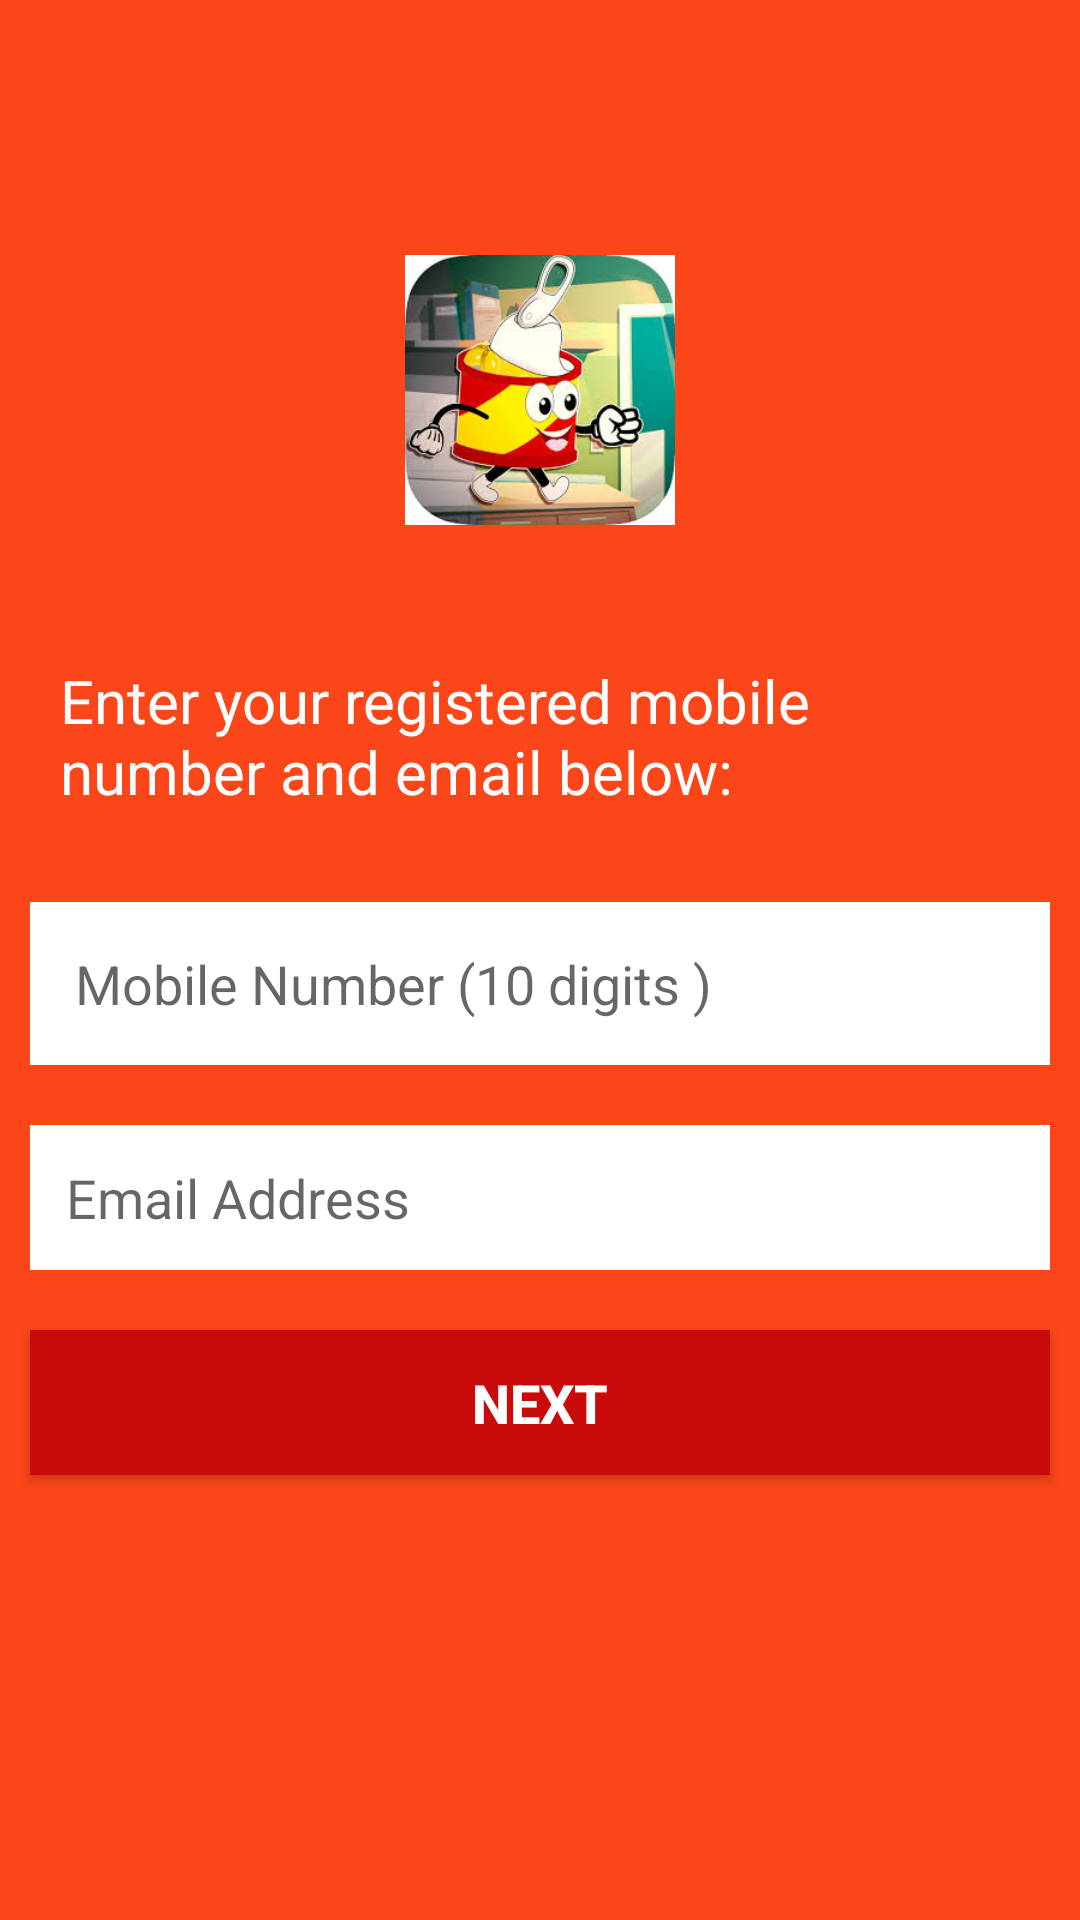

Here is an Android app screen rendered from its layout file. Give the layout XML and the strings, colors and styles it references.
<!-- AndroidManifest.xml: application theme AppTheme -->
<!-- res/layout/activity_forgot_password.xml -->
<?xml version="1.0" encoding="utf-8"?>
<RelativeLayout xmlns:android="http://schemas.android.com/apk/res/android"
    android:layout_width="match_parent"
    android:layout_height="match_parent"
    android:background="@color/backgroundColor"
    android:id="@+id/rlContentMain">
    <ImageView
        android:id="@+id/imgFoodIcon1"
        android:layout_width="100dp"
        android:layout_height="100dp"
        android:layout_centerHorizontal="true"
        android:src="@drawable/foodpic"
        android:layout_marginTop="80dp"
        android:layout_marginBottom="20dp"
        android:padding="5dp"/>
    <TextView

        android:id="@+id/txtEnterInfo"
        android:layout_width="match_parent"
        android:layout_height="wrap_content"
        android:text="@string/enter_details"
        android:textSize="20dp"
        android:padding="10dp"
        android:layout_below="@+id/imgFoodIcon1"
        android:textColor="#FFFFFF"
        android:layout_margin="10dp"/>
    <EditText
        android:id="@+id/etForgotMobile"
        android:layout_width="match_parent"
        android:layout_height="wrap_content"
        android:layout_below="@+id/txtEnterInfo"
        android:hint="Mobile Number (10 digits )"
        android:background="#FFFFFF"
        android:maxLines="1"
        android:maxLength="10"
        android:layout_margin="10dp"
        android:padding="15dp"/>

    <EditText
        android:id="@+id/etForgotEmail"
        android:layout_width="match_parent"
        android:layout_height="wrap_content"
        android:layout_below="@+id/etForgotMobile"
        android:hint="Email Address"
        android:background="#FFFFFF"
        android:layout_margin="10dp"
        android:padding="12dp"/>
    <Button
        android:id="@+id/btnForgotNext"
        android:layout_below="@+id/etForgotEmail"
        android:layout_width="match_parent"
        android:layout_height="wrap_content"
        android:background="#CA0B0B"
        android:text="Next"
        android:textStyle="bold"
        android:textSize="18sp"
        android:textColor="#FFFFFF"
        android:layout_margin="10dp"
        android:padding="12dp"/>

</RelativeLayout>
<!-- resources referenced by this layout -->
<resources>
  <color name="backgroundColor">#FA4619</color>
  <!-- drawable foodpic: jpg bitmap (drawable-v24, 13854 bytes) -->
  <string name="enter_details">Enter your registered mobile number and email below:</string>
  <style name="AppTheme" parent="Theme.AppCompat.Light.NoActionBar">
          
  
  
          <item name="colorPrimary">@color/colorPrimary</item>
          <item name="colorPrimaryDark">@color/colorPrimaryDark</item>
          <item name="colorAccent">@color/colorAccent</item>
      </style>
  <color name="colorPrimary">#FA4619</color>
  <color name="colorPrimaryDark">#d12f02</color>
  <color name="colorAccent">#03DAC5</color>
</resources>
